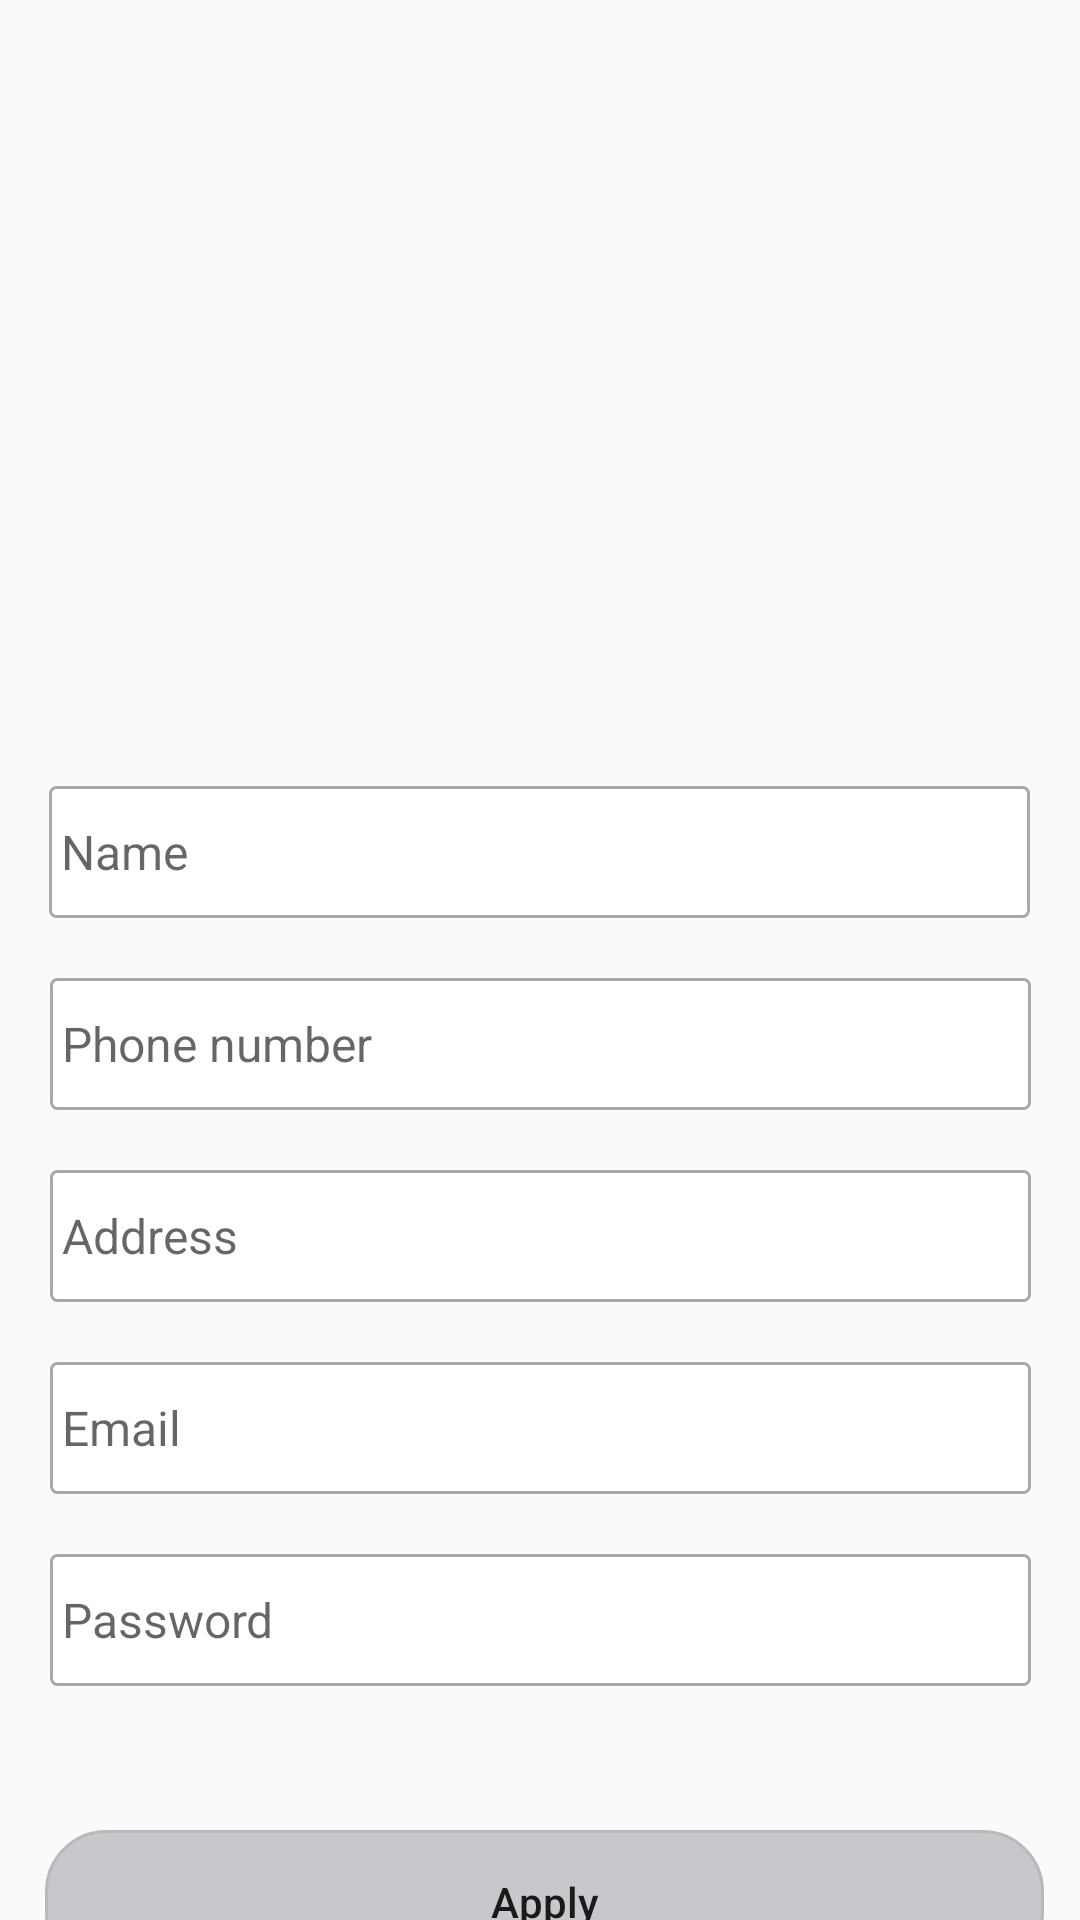

Layout XML and referenced resources for this Android screen:
<!-- AndroidManifest.xml: application theme AppFullScreenTheme -->
<!-- res/layout/fragment_get_connection.xml -->
<?xml version="1.0" encoding="utf-8"?>
<androidx.constraintlayout.widget.ConstraintLayout xmlns:android="http://schemas.android.com/apk/res/android"
    xmlns:tools="http://schemas.android.com/tools"
    android:layout_width="match_parent"
    android:layout_height="match_parent"
    xmlns:app="http://schemas.android.com/apk/res-auto"
    tools:context=".getConnection">


























    <ImageView
        android:id="@+id/imageView2"
        android:layout_width="151dp"
        android:layout_height="130dp"
        android:layout_marginTop="80dp"
        android:src="@drawable/ic_man"
        app:layout_constraintEnd_toEndOf="parent"
        app:layout_constraintStart_toStartOf="parent"
        app:layout_constraintTop_toTopOf="parent" />


    <EditText
        android:id="@+id/client_name"
        android:layout_width="327dp"
        android:layout_height="44dp"
        android:layout_marginTop="52dp"
        android:background="@drawable/square_shape_of_edittext"
        android:hint="Name"
        android:padding="4dp"
        android:textSize="16sp"
        app:layout_constraintEnd_toEndOf="parent"
        app:layout_constraintHorizontal_bias="0.494"
        app:layout_constraintStart_toStartOf="parent"
        app:layout_constraintTop_toBottomOf="@+id/imageView2" />

    <EditText
        android:id="@+id/clint_phone"
        android:layout_width="327dp"
        android:layout_height="44dp"
        android:layout_marginTop="20dp"
        android:padding="4dp"
        android:background="@drawable/square_shape_of_edittext"
        android:hint="Phone number"
        android:textSize="16sp"
        app:layout_constraintEnd_toEndOf="parent"
        app:layout_constraintStart_toStartOf="parent"
        app:layout_constraintTop_toBottomOf="@+id/client_name" />

    <EditText
        android:id="@+id/client_address"
        android:layout_width="327dp"
        android:layout_height="44dp"
        android:layout_marginTop="20dp"
        android:background="@drawable/square_shape_of_edittext"
        android:hint="Address"
        android:padding="4dp"
        android:textSize="16sp"
        app:layout_constraintEnd_toEndOf="parent"
        app:layout_constraintStart_toStartOf="parent"
        app:layout_constraintTop_toBottomOf="@+id/clint_phone" />

    <EditText
        android:id="@+id/clint_email"
        android:layout_width="327dp"
        android:layout_height="44dp"
        android:layout_marginTop="20dp"
        android:background="@drawable/square_shape_of_edittext"
        android:hint="Email"
        android:padding="4dp"
        android:textSize="16sp"
        app:layout_constraintEnd_toEndOf="parent"
        app:layout_constraintStart_toStartOf="parent"
        app:layout_constraintTop_toBottomOf="@+id/client_address" />

    <EditText
        android:id="@+id/clint_password"
        android:layout_width="327dp"
        android:layout_height="44dp"
        android:layout_marginTop="20dp"
        android:background="@drawable/square_shape_of_edittext"
        android:hint="Password"
        android:padding="4dp"
        android:textSize="16sp"
        app:layout_constraintEnd_toEndOf="parent"
        app:layout_constraintStart_toStartOf="parent"
        app:layout_constraintTop_toBottomOf="@+id/clint_email" />

    <Button
        android:id="@+id/apply_button"
        android:layout_width="333dp"
        android:layout_height="48dp"
        android:layout_marginTop="48dp"
        android:textAllCaps="false"
        android:background="@drawable/textview_square_shape"
        android:backgroundTint="#BAB7BD"
        android:text="Apply"
        app:layout_constraintBottom_toBottomOf="parent"
        app:layout_constraintEnd_toEndOf="parent"
        app:layout_constraintHorizontal_bias="0.55"
        app:layout_constraintStart_toStartOf="parent"
        app:layout_constraintTop_toBottomOf="@+id/clint_password"
        app:layout_constraintVertical_bias="0.0" />


</androidx.constraintlayout.widget.ConstraintLayout>
<!-- resources referenced by this layout -->
<resources>
  <!-- drawable ic_arrow_forward (drawable) -->
  <vector android:autoMirrored="true" android:height="24dp"
      android:tint="#55AC4F" android:viewportHeight="24"
      android:viewportWidth="24" android:width="24dp" xmlns:android="http://schemas.android.com/apk/res/android">
      <path android:fillColor="@android:color/white" android:pathData="M12,4l-1.41,1.41L16.17,11H4v2h12.17l-5.58,5.59L12,20l8,-8z"/>
  </vector>
  <!-- drawable square_shape_of_edittext (drawable) -->
  <?xml version="1.0" encoding="utf-8"?>
  <selector xmlns:android="http://schemas.android.com/apk/res/android">
      <item>
          <shape>
              <solid android:color="@color/white"/>
              <stroke android:color="@color/dark_gray" android:width="1dp"/>
              <corners android:radius="2dp"/>
              <size android:height="25dp" />
          </shape>
      </item>
  </selector>
  <!-- drawable textview_square_shape (drawable) -->
  <?xml version="1.0" encoding="utf-8"?>
  <shape xmlns:android="http://schemas.android.com/apk/res/android">
      <solid android:color="#C3D0D5D0"/>
      <stroke android:color="@color/dark_gray" android:width="1dp"/>
      <corners android:radius="20dp"/>
      <size android:height="25dp" />
  </shape>
  <string name="getConnection">Get Connection</string>
  <style name="AppFullScreenTheme" parent="Theme.AppCompat.Light.NoActionBar">
          <item name="android:windowNoTitle">true</item>
          <item name="android:windowActionBar">false</item>
          <item name="android:windowFullscreen">true</item>
          <item name="android:windowContentOverlay">@null</item>
      </style>
  <color name="white">#FFFFFFFF</color>
  <color name="dark_gray">#A9A9A9</color>
</resources>
